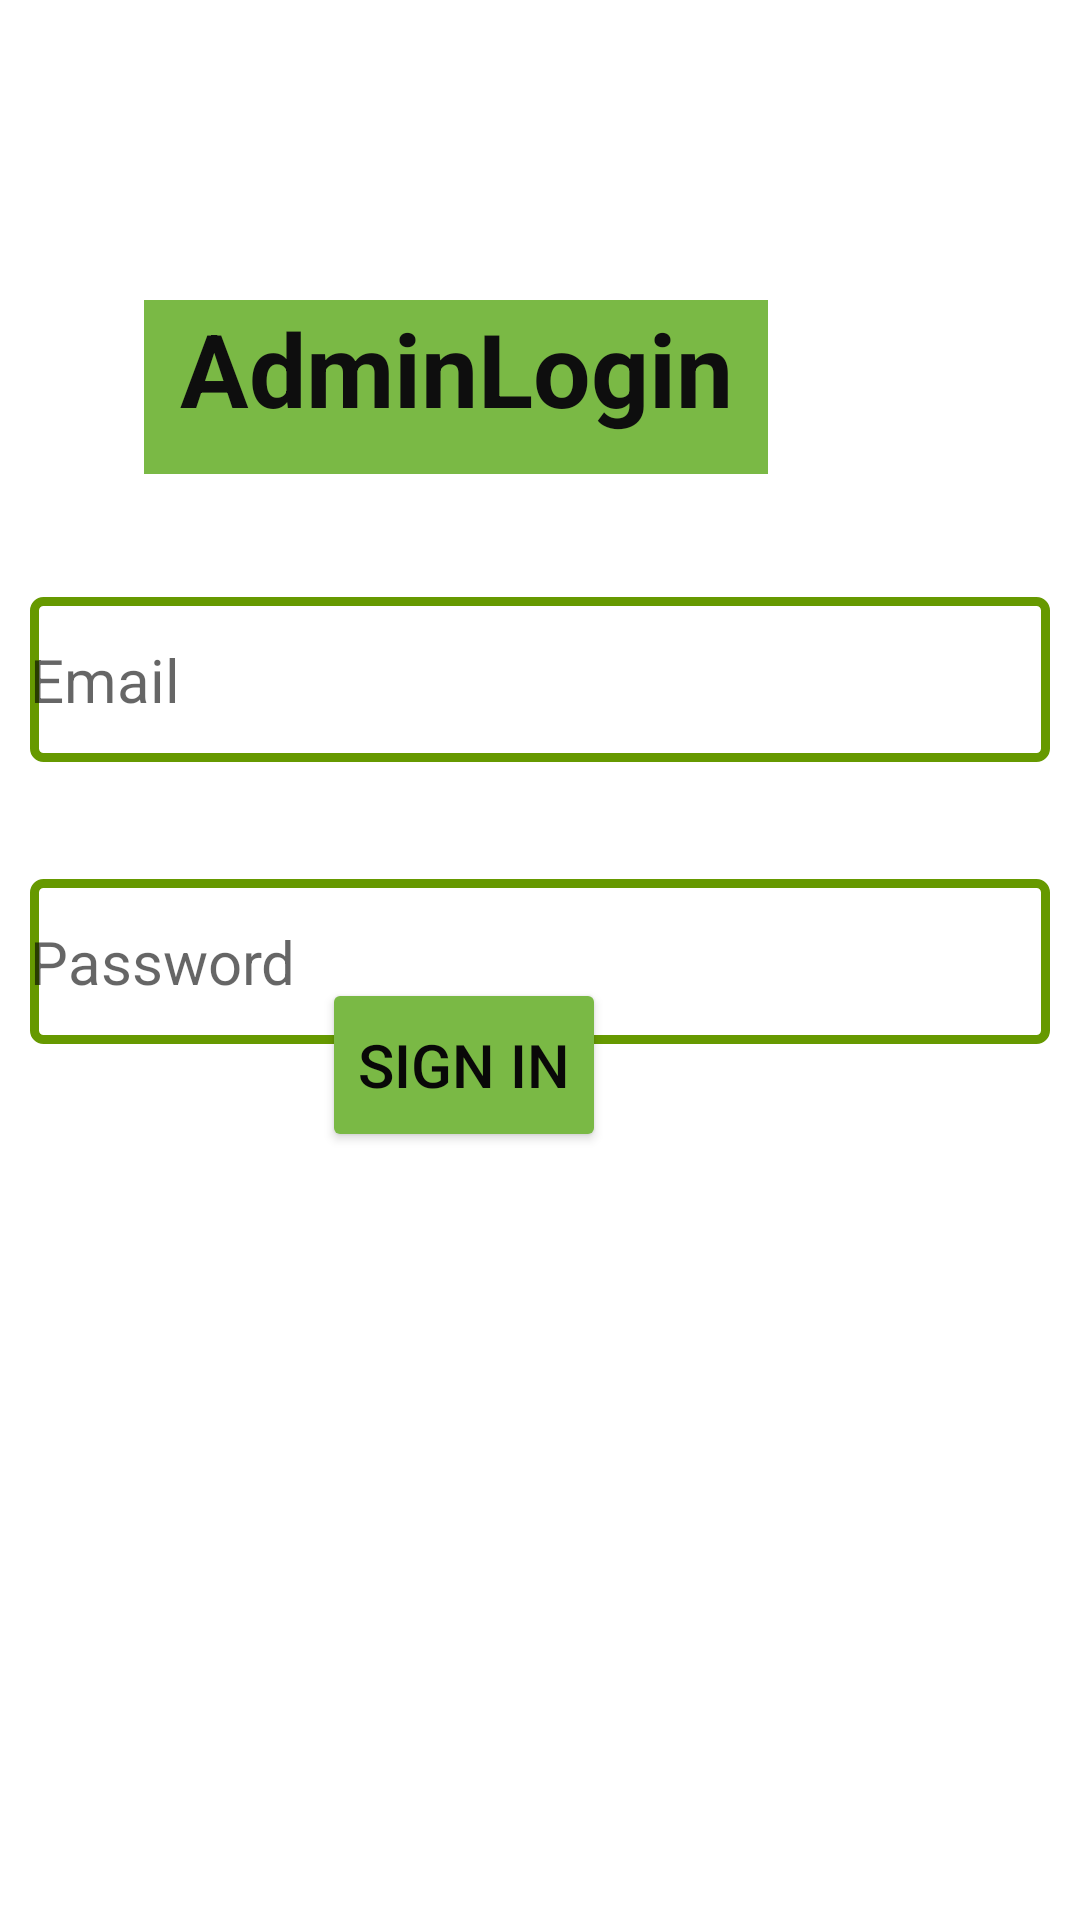

Android layout source for this screen:
<!-- AndroidManifest.xml: application theme Theme.Sproject -->
<!-- res/layout/activity_adminlogin.xml -->
<?xml version="1.0" encoding="utf-8"?>
<RelativeLayout xmlns:android="http://schemas.android.com/apk/res/android"
    xmlns:app="http://schemas.android.com/apk/res-auto"
    xmlns:tools="http://schemas.android.com/tools"
    android:layout_width="match_parent"
    android:layout_height="match_parent"
    tools:context=".adminlogin">



    <TextView
        android:id="@+id/textView"
        android:layout_width="208dp"
        android:layout_height="58dp"
        android:layout_alignParentEnd="true"
        android:layout_marginTop="100dp"
        android:layout_marginEnd="104dp"
        android:backgroundTint="#7AB945"
        android:background="#7AB945"
        android:text="AdminLogin"
        android:textAlignment="center"
        android:textColor="#0E0E0E"
        android:textSize="34sp"
        android:textStyle="bold"
        app:layout_constraintBottom_toBottomOf="parent"
        app:layout_constraintEnd_toEndOf="parent"
        app:layout_constraintHorizontal_bias="0.497"
        app:layout_constraintStart_toStartOf="parent"
        app:layout_constraintTop_toTopOf="parent"
        app:layout_constraintVertical_bias="0.038"
        tools:ignore="HardcodedText,TextSizeCheck"
        />
    <EditText
        android:id="@+id/Email"
        android:layout_width="376dp"
        android:layout_height="55dp"
        android:layout_below="@id/textView"
        android:layout_marginStart="10dp"
        android:layout_marginTop="41dp"
        android:layout_marginEnd="10dp"
        android:layout_marginBottom="10dp"
        android:autofillHints=""
        android:background="@drawable/edittext"
        android:drawableStart="@drawable/baseline_person_outline_24"
        android:drawablePadding="20dp"
        android:ems="10"
        android:foregroundGravity="fill"
        android:foregroundTint="#2E7D32"
        android:hint="Email"
        android:inputType="textEmailAddress"
        android:textColor="#070606"
        android:textSize="20sp"
        app:layout_constraintBottom_toBottomOf="parent"
        app:layout_constraintEnd_toEndOf="parent"
        app:layout_constraintHorizontal_bias="0.457"
        app:layout_constraintStart_toStartOf="parent"
        app:layout_constraintTop_toBottomOf="@+id/textView"
        app:layout_constraintVertical_bias="0.054"
        tools:ignore="HardcodedText,LabelFor" />

    <EditText
        android:id="@+id/Password"
        android:layout_width="376dp"
        android:layout_height="55dp"
        android:layout_below="@id/Email"
        android:layout_marginStart="10dp"
        android:layout_marginTop="29dp"
        android:layout_marginEnd="10dp"
        android:layout_marginBottom="10dp"
        android:autofillHints=""
        android:background="@drawable/edittext"
        android:drawableStart="@drawable/baseline_info_24"
        android:drawablePadding="20dp"
        android:ems="10"
        android:foregroundGravity="fill"
        android:foregroundTint="#2E7D32"
        android:hint="Password"
        android:inputType="textPassword"
        android:textColor="#070606"
        android:textSize="20sp"
        app:layout_constraintBottom_toBottomOf="parent"
        app:layout_constraintEnd_toEndOf="parent"
        app:layout_constraintHorizontal_bias="0.457"
        app:layout_constraintStart_toStartOf="parent"
        app:layout_constraintTop_toBottomOf="@+id/textView"
        app:layout_constraintVertical_bias="0.054"
        tools:ignore="HardcodedText,LabelFor,TextFields" />

    <ProgressBar
        android:id="@+id/progressBar1"
        android:layout_width="60dp"
        android:layout_height="48dp"
        style="?android:attr/progressBarStyleLarge"
        android:layout_centerVertical="true"
        android:layout_centerHorizontal="true"
        android:elevation="10dp"
        android:visibility="gone"/>


    <Button
        android:id="@+id/buttonsign"
        android:layout_width="wrap_content"
        android:layout_height="58dp"
        android:layout_alignParentEnd="true"
        android:layout_alignParentBottom="true"
        android:layout_marginEnd="158dp"
        android:layout_marginBottom="256dp"
        android:backgroundTint="#7AB945"
        android:text="Sign In"
        android:textColor="#090808"
        android:textSize="20sp"
        tools:ignore="HardcodedText" />

</RelativeLayout>
<!-- resources referenced by this layout -->
<resources>
  <!-- drawable edittext (drawable) -->
  <?xml version="1.0" encoding="utf-8"?>
  <shape xmlns:android="http://schemas.android.com/apk/res/android"
          android:shape="rectangle">
          <stroke android:width="3dp"  android:color="@android:color/holo_green_dark"/>
          <corners android:radius="3dp"/>
  </shape>
  <style name="Theme.Sproject" parent="Theme.MaterialComponents.DayNight.NoActionBar">
          
          <item name="colorPrimary">@color/purple_500</item>
          <item name="colorPrimaryVariant">@color/purple_700</item>
          <item name="colorOnPrimary">@color/white</item>
          
          <item name="colorSecondary">@color/teal_200</item>
          <item name="colorSecondaryVariant">@color/teal_700</item>
          <item name="colorOnSecondary">@color/black</item>
          
          <item name="android:statusBarColor">?attr/colorPrimaryVariant</item>
          
      </style>
  <!-- not gathered from this repository: default colours our renderer supplied (Android Studio template values) -->
  <color name="purple_500">#FF6200EE</color>
  <color name="purple_700">#FF3700B3</color>
  <color name="teal_200">#FF03DAC5</color>
  <color name="teal_700">#FF018786</color>
  <color name="black">#FF000000</color>
  <color name="white">#FFFFFFFF</color>
</resources>
